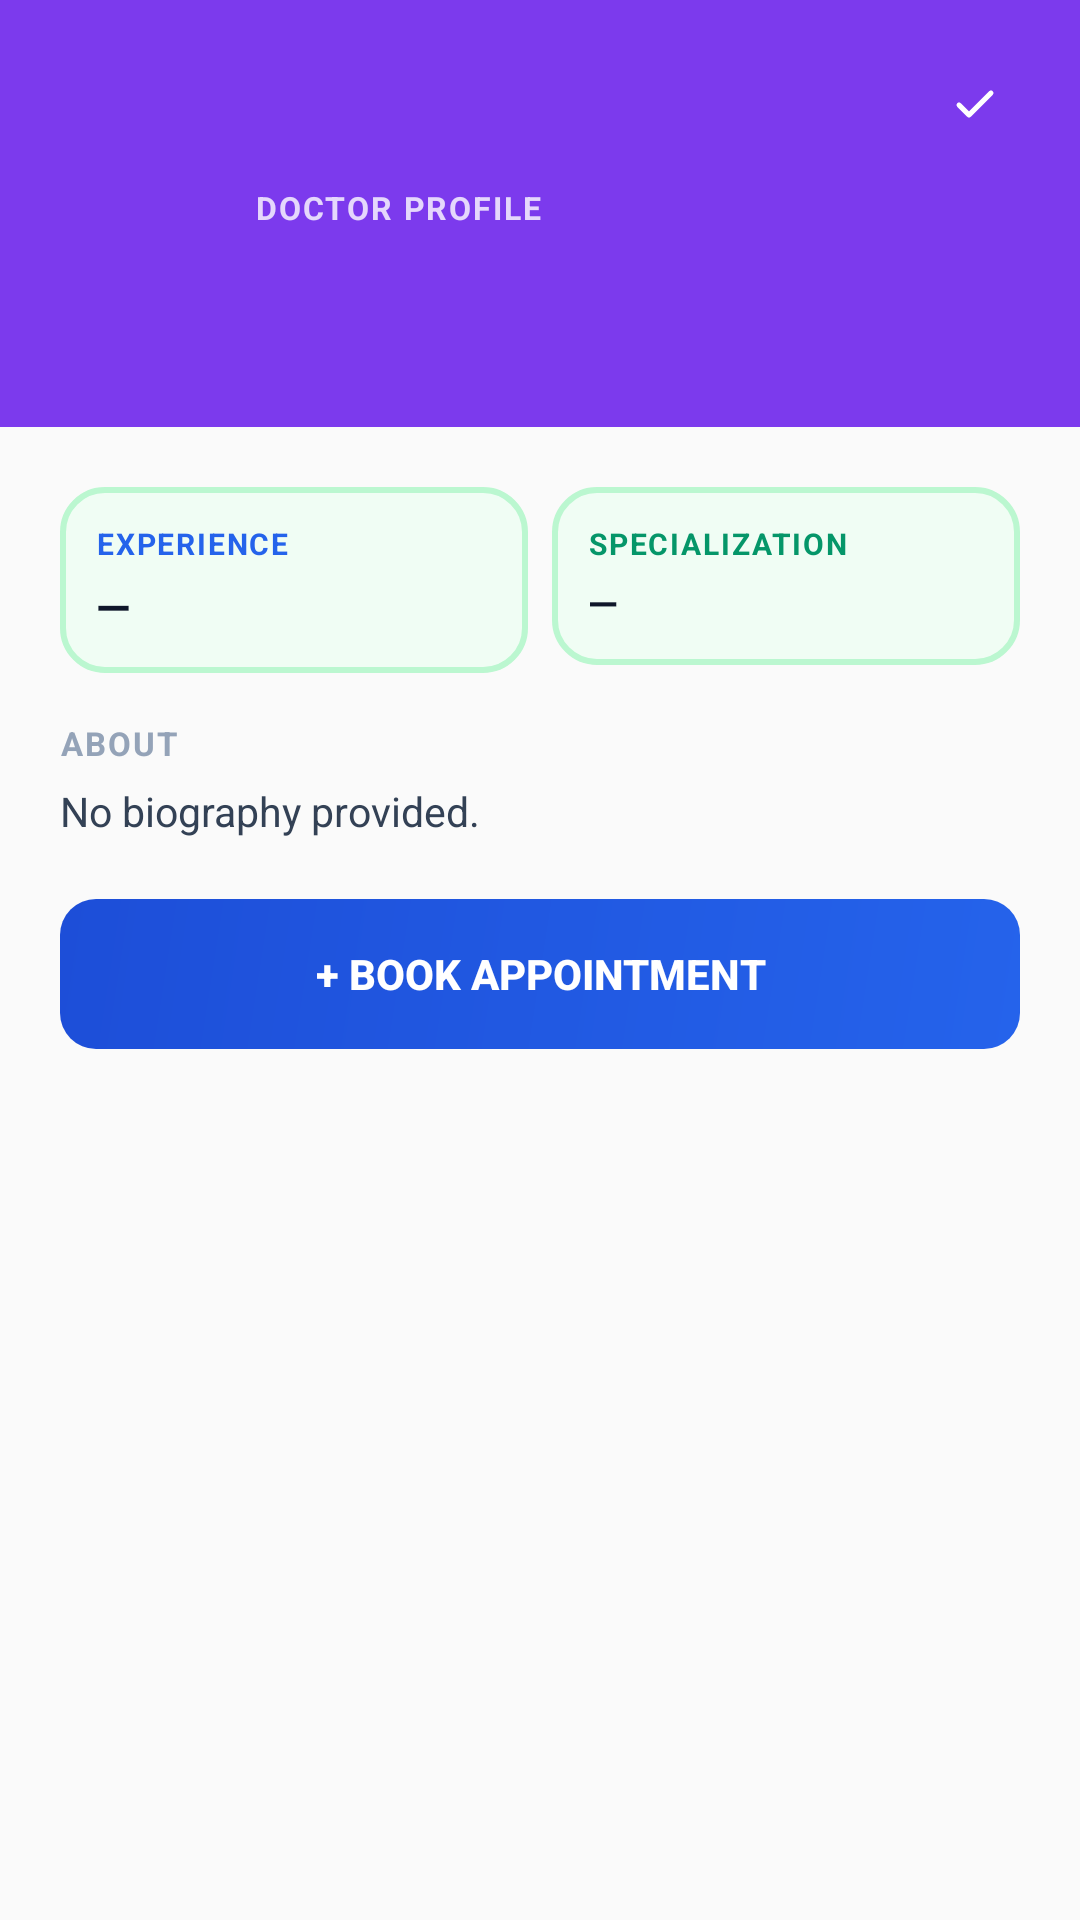

Produce the Android XML layout that renders to this screen, including the resource entries it uses.
<!-- AndroidManifest.xml: application theme Theme.Medicore -->
<!-- res/layout/dialog_doctor_profile.xml -->
<?xml version="1.0" encoding="utf-8"?>
<LinearLayout xmlns:android="http://schemas.android.com/apk/res/android"
    android:layout_width="match_parent"
    android:layout_height="wrap_content"
    android:orientation="vertical">

    
    <LinearLayout
        android:layout_width="match_parent"
        android:layout_height="wrap_content"
        android:orientation="vertical"
        android:background="#7C3AED"
        android:padding="20dp">

        
        <LinearLayout
            android:layout_width="match_parent"
            android:layout_height="wrap_content"
            android:orientation="horizontal"
            android:gravity="end"
            android:layout_marginBottom="12dp">

            <ImageView
                android:id="@+id/btnProfileDialogClose"
                android:layout_width="30dp"
                android:layout_height="30dp"
                android:src="@drawable/ic_check"
                android:tint="#FFFFFF"
                android:background="@drawable/bg_btn_ghost_circle"
                android:padding="7dp"
                android:clickable="true"
                android:focusable="true"
                android:contentDescription="Close" />
        </LinearLayout>

        
        <LinearLayout
            android:layout_width="match_parent"
            android:layout_height="wrap_content"
            android:orientation="horizontal"
            android:gravity="center_vertical">

            <FrameLayout
                android:layout_width="52dp"
                android:layout_height="52dp"
                android:layout_marginEnd="13dp">

                <TextView
                    android:id="@+id/tvProfileDialogInitials"
                    android:layout_width="52dp"
                    android:layout_height="52dp"
                    android:gravity="center"
                    android:textSize="18sp"
                    android:textStyle="bold"
                    android:textColor="#FFFFFF"
                    android:background="@drawable/circle_avatar_bg" />

                <ImageView
                    android:id="@+id/ivProfileDialogPic"
                    android:layout_width="52dp"
                    android:layout_height="52dp"
                    android:scaleType="centerCrop"
                    android:clipToOutline="true"
                    android:background="@drawable/circle_avatar_bg"
                    android:visibility="gone" />
            </FrameLayout>

            <LinearLayout
                android:layout_width="0dp"
                android:layout_height="wrap_content"
                android:layout_weight="1"
                android:orientation="vertical">

                <TextView
                    android:layout_width="wrap_content"
                    android:layout_height="wrap_content"
                    android:text="DOCTOR PROFILE"
                    android:textSize="10.5sp"
                    android:textStyle="bold"
                    android:textColor="#CCFFFFFF"
                    android:letterSpacing="0.06"
                    android:layout_marginBottom="2dp" />

                <TextView
                    android:id="@+id/tvProfileDialogName"
                    android:layout_width="wrap_content"
                    android:layout_height="wrap_content"
                    android:textSize="18sp"
                    android:textStyle="bold"
                    android:textColor="#FFFFFF" />

                <TextView
                    android:id="@+id/tvProfileDialogSpec"
                    android:layout_width="wrap_content"
                    android:layout_height="wrap_content"
                    android:textSize="13sp"
                    android:textColor="#DDFFFFFF"
                    android:layout_marginTop="2dp" />
            </LinearLayout>
        </LinearLayout>
    </LinearLayout>

    
    <LinearLayout
        android:layout_width="match_parent"
        android:layout_height="wrap_content"
        android:orientation="vertical"
        android:padding="20dp">

        
        <LinearLayout
            android:layout_width="match_parent"
            android:layout_height="wrap_content"
            android:orientation="horizontal"
            android:layout_marginBottom="16dp">

            <LinearLayout
                android:layout_width="0dp"
                android:layout_height="wrap_content"
                android:layout_weight="1"
                android:orientation="vertical"
                android:background="@drawable/bg_confirmed_blocked"
                android:padding="12dp"
                android:layout_marginEnd="8dp">

                <TextView
                    android:layout_width="wrap_content"
                    android:layout_height="wrap_content"
                    android:text="EXPERIENCE"
                    android:textSize="10sp"
                    android:textStyle="bold"
                    android:textColor="#2563EB"
                    android:letterSpacing="0.06"
                    android:layout_marginBottom="4dp" />

                <TextView
                    android:id="@+id/tvProfileDialogYoe"
                    android:layout_width="wrap_content"
                    android:layout_height="wrap_content"
                    android:text="—"
                    android:textSize="15sp"
                    android:textStyle="bold"
                    android:textColor="#0F172A" />
            </LinearLayout>

            <LinearLayout
                android:layout_width="0dp"
                android:layout_height="wrap_content"
                android:layout_weight="1"
                android:orientation="vertical"
                android:background="@drawable/bg_confirmed_blocked"
                android:padding="12dp">

                <TextView
                    android:layout_width="wrap_content"
                    android:layout_height="wrap_content"
                    android:text="SPECIALIZATION"
                    android:textSize="10sp"
                    android:textStyle="bold"
                    android:textColor="#059669"
                    android:letterSpacing="0.06"
                    android:layout_marginBottom="4dp" />

                <TextView
                    android:id="@+id/tvProfileDialogSpec2"
                    android:layout_width="wrap_content"
                    android:layout_height="wrap_content"
                    android:text="—"
                    android:textSize="13sp"
                    android:textStyle="bold"
                    android:textColor="#0F172A" />
            </LinearLayout>
        </LinearLayout>

        
        <TextView
            android:layout_width="wrap_content"
            android:layout_height="wrap_content"
            android:text="ABOUT"
            android:textSize="11sp"
            android:textStyle="bold"
            android:textColor="#94A3B8"
            android:letterSpacing="0.06"
            android:layout_marginBottom="6dp" />

        <TextView
            android:id="@+id/tvProfileDialogBio"
            android:layout_width="match_parent"
            android:layout_height="wrap_content"
            android:text="No biography provided."
            android:textSize="13.5sp"
            android:textColor="#334155"
            android:lineSpacingMultiplier="1.5"
            android:layout_marginBottom="20dp" />

        
        <Button
            android:id="@+id/btnProfileDialogBook"
            android:layout_width="match_parent"
            android:layout_height="50dp"
            android:text="+ Book Appointment"
            android:textSize="14sp"
            android:textStyle="bold"
            android:textColor="#FFFFFF"
            android:background="@drawable/bg_btn_primary"
            android:stateListAnimator="@null" />
    </LinearLayout>
</LinearLayout>
<!-- resources referenced by this layout -->
<resources>
  <!-- drawable bg_btn_ghost_circle (drawable) -->
  <?xml version="1.0" encoding="utf-8"?>
  <selector xmlns:android="http://schemas.android.com/apk/res/android">
      <item android:state_pressed="true">
          <shape android:shape="oval">
              <solid android:color="#1A2563EB"/>
          </shape>
      </item>
      <item>
          <shape android:shape="rectangle">
              <solid android:color="#00000000"/>
          </shape>
      </item>
  </selector>
  <!-- drawable bg_btn_primary (drawable) -->
  <?xml version="1.0" encoding="utf-8"?>
  <shape xmlns:android="http://schemas.android.com/apk/res/android" android:shape="rectangle">
      <gradient android:startColor="#2563EB" android:endColor="#1D4ED8" android:angle="135"/>
      <corners android:radius="12dp"/>
  </shape>
  <!-- drawable bg_confirmed_blocked (drawable) -->
  <?xml version="1.0" encoding="utf-8"?>
  <shape xmlns:android="http://schemas.android.com/apk/res/android" android:shape="rectangle">
      <solid android:color="#F0FDF4"/>
      <stroke android:width="2dp" android:color="#BBF7D0"/>
      <corners android:radius="14dp"/>
  </shape>
  <!-- drawable ic_check (drawable) -->
  <?xml version="1.0" encoding="utf-8"?>
  <vector xmlns:android="http://schemas.android.com/apk/res/android"
      android:width="24dp" android:height="24dp"
      android:viewportWidth="24" android:viewportHeight="24">
      <path android:fillColor="@android:color/transparent"
          android:strokeColor="#FFFFFFFF" android:strokeWidth="2.5"
          android:strokeLineCap="round" android:strokeLineJoin="round"
          android:pathData="M20,6 L9,17 L4,12"/>
  </vector>
  <style name="Theme.Medicore" parent="Theme.AppCompat.Light.NoActionBar">
      </style>
</resources>
